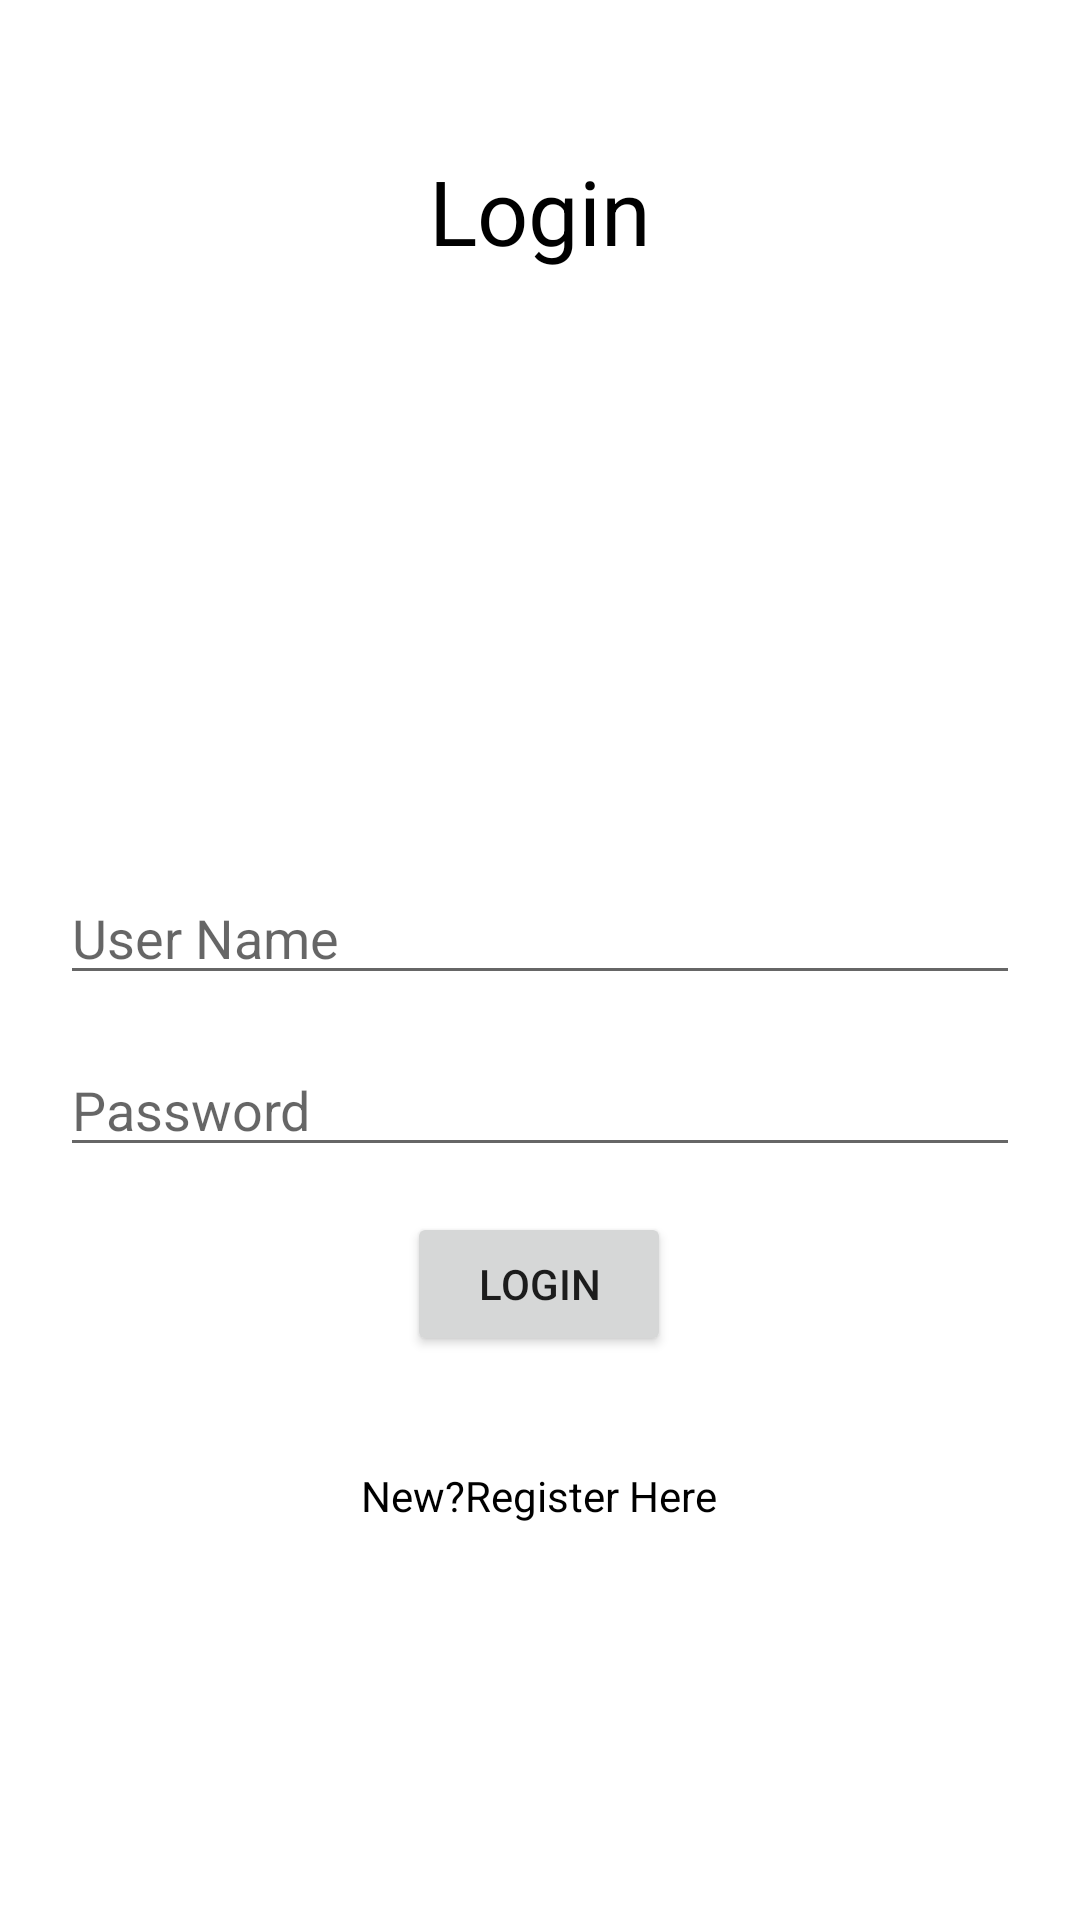

Reconstruct the res/layout file that produces this screen, plus the resources it refers to.
<!-- AndroidManifest.xml: application theme Theme.CarpentryShop -->
<!-- res/layout/activity_login.xml -->
<?xml version="1.0" encoding="utf-8"?>
<androidx.constraintlayout.widget.ConstraintLayout xmlns:android="http://schemas.android.com/apk/res/android"
    xmlns:app="http://schemas.android.com/apk/res-auto"
    xmlns:tools="http://schemas.android.com/tools"
    android:layout_width="match_parent"
    android:layout_height="match_parent"
    tools:context=".LoginActivity"
    android:background="@drawable/backgroundimage">

    <TextView
        android:id="@+id/textView"
        android:layout_width="wrap_content"
        android:layout_height="wrap_content"
        android:layout_marginTop="50dp"
        android:text="Login"
        android:textColor="#000000"
        android:textSize="30sp"
        app:layout_constraintEnd_toEndOf="parent"
        app:layout_constraintStart_toStartOf="parent"
        app:layout_constraintTop_toTopOf="parent" />

    <EditText
        android:id="@+id/editTextPassword_Login"
        android:layout_width="0dp"
        android:layout_height="wrap_content"
        android:layout_marginTop="16dp"
        android:ems="10"
        android:hint="Password"
        android:inputType="textPersonName"
        app:layout_constraintEnd_toEndOf="@+id/editTextUserName_Login"
        app:layout_constraintHorizontal_bias="0.0"
        app:layout_constraintStart_toStartOf="@+id/editTextUserName_Login"
        app:layout_constraintTop_toBottomOf="@+id/editTextUserName_Login" />

    <EditText
        android:id="@+id/editTextUserName_Login"
        android:layout_width="0dp"
        android:layout_height="wrap_content"
        android:layout_marginStart="20dp"
        android:layout_marginTop="200dp"
        android:layout_marginEnd="20dp"
        android:ems="10"
        android:hint="User Name"
        android:inputType="textPersonName"
        app:layout_constraintEnd_toEndOf="parent"
        app:layout_constraintHorizontal_bias="0.497"
        app:layout_constraintStart_toStartOf="parent"
        app:layout_constraintTop_toBottomOf="@+id/textView" />

    <TextView
        android:id="@+id/textView_Register_Here"
        android:layout_width="wrap_content"
        android:layout_height="wrap_content"
        android:layout_marginTop="100dp"
        android:text="New?Register Here"
        android:textColor="#000000"
        app:layout_constraintEnd_toEndOf="parent"
        app:layout_constraintHorizontal_bias="0.498"
        app:layout_constraintStart_toStartOf="parent"
        app:layout_constraintTop_toBottomOf="@+id/editTextPassword_Login" />

    <Button
        android:id="@+id/button_login"
        android:layout_width="wrap_content"
        android:layout_height="wrap_content"
        android:layout_marginTop="15dp"
        android:text="Login"
        app:layout_constraintEnd_toEndOf="@+id/editTextPassword_Login"
        app:layout_constraintHorizontal_bias="0.498"
        app:layout_constraintStart_toStartOf="@+id/editTextPassword_Login"
        app:layout_constraintTop_toBottomOf="@+id/editTextPassword_Login" />

</androidx.constraintlayout.widget.ConstraintLayout>
<!-- resources referenced by this layout -->
<resources>
  <style name="Theme.CarpentryShop" parent="Theme.MaterialComponents.DayNight.DarkActionBar">
          
          <item name="colorPrimary">@color/purple_500</item>
          <item name="colorPrimaryVariant">@color/purple_700</item>
          <item name="colorOnPrimary">@color/white</item>
          
          <item name="colorSecondary">@color/teal_200</item>
          <item name="colorSecondaryVariant">@color/teal_700</item>
          <item name="colorOnSecondary">@color/black</item>
          
          <item name="android:statusBarColor">?attr/colorPrimaryVariant</item>
          
      </style>
  <!-- not gathered from this repository: default colours our renderer supplied (Android Studio template values) -->
  <color name="purple_500">#FF6200EE</color>
  <color name="purple_700">#FF3700B3</color>
  <color name="teal_200">#FF03DAC5</color>
  <color name="teal_700">#FF018786</color>
  <color name="black">#FF000000</color>
  <color name="white">#FFFFFFFF</color>
</resources>
